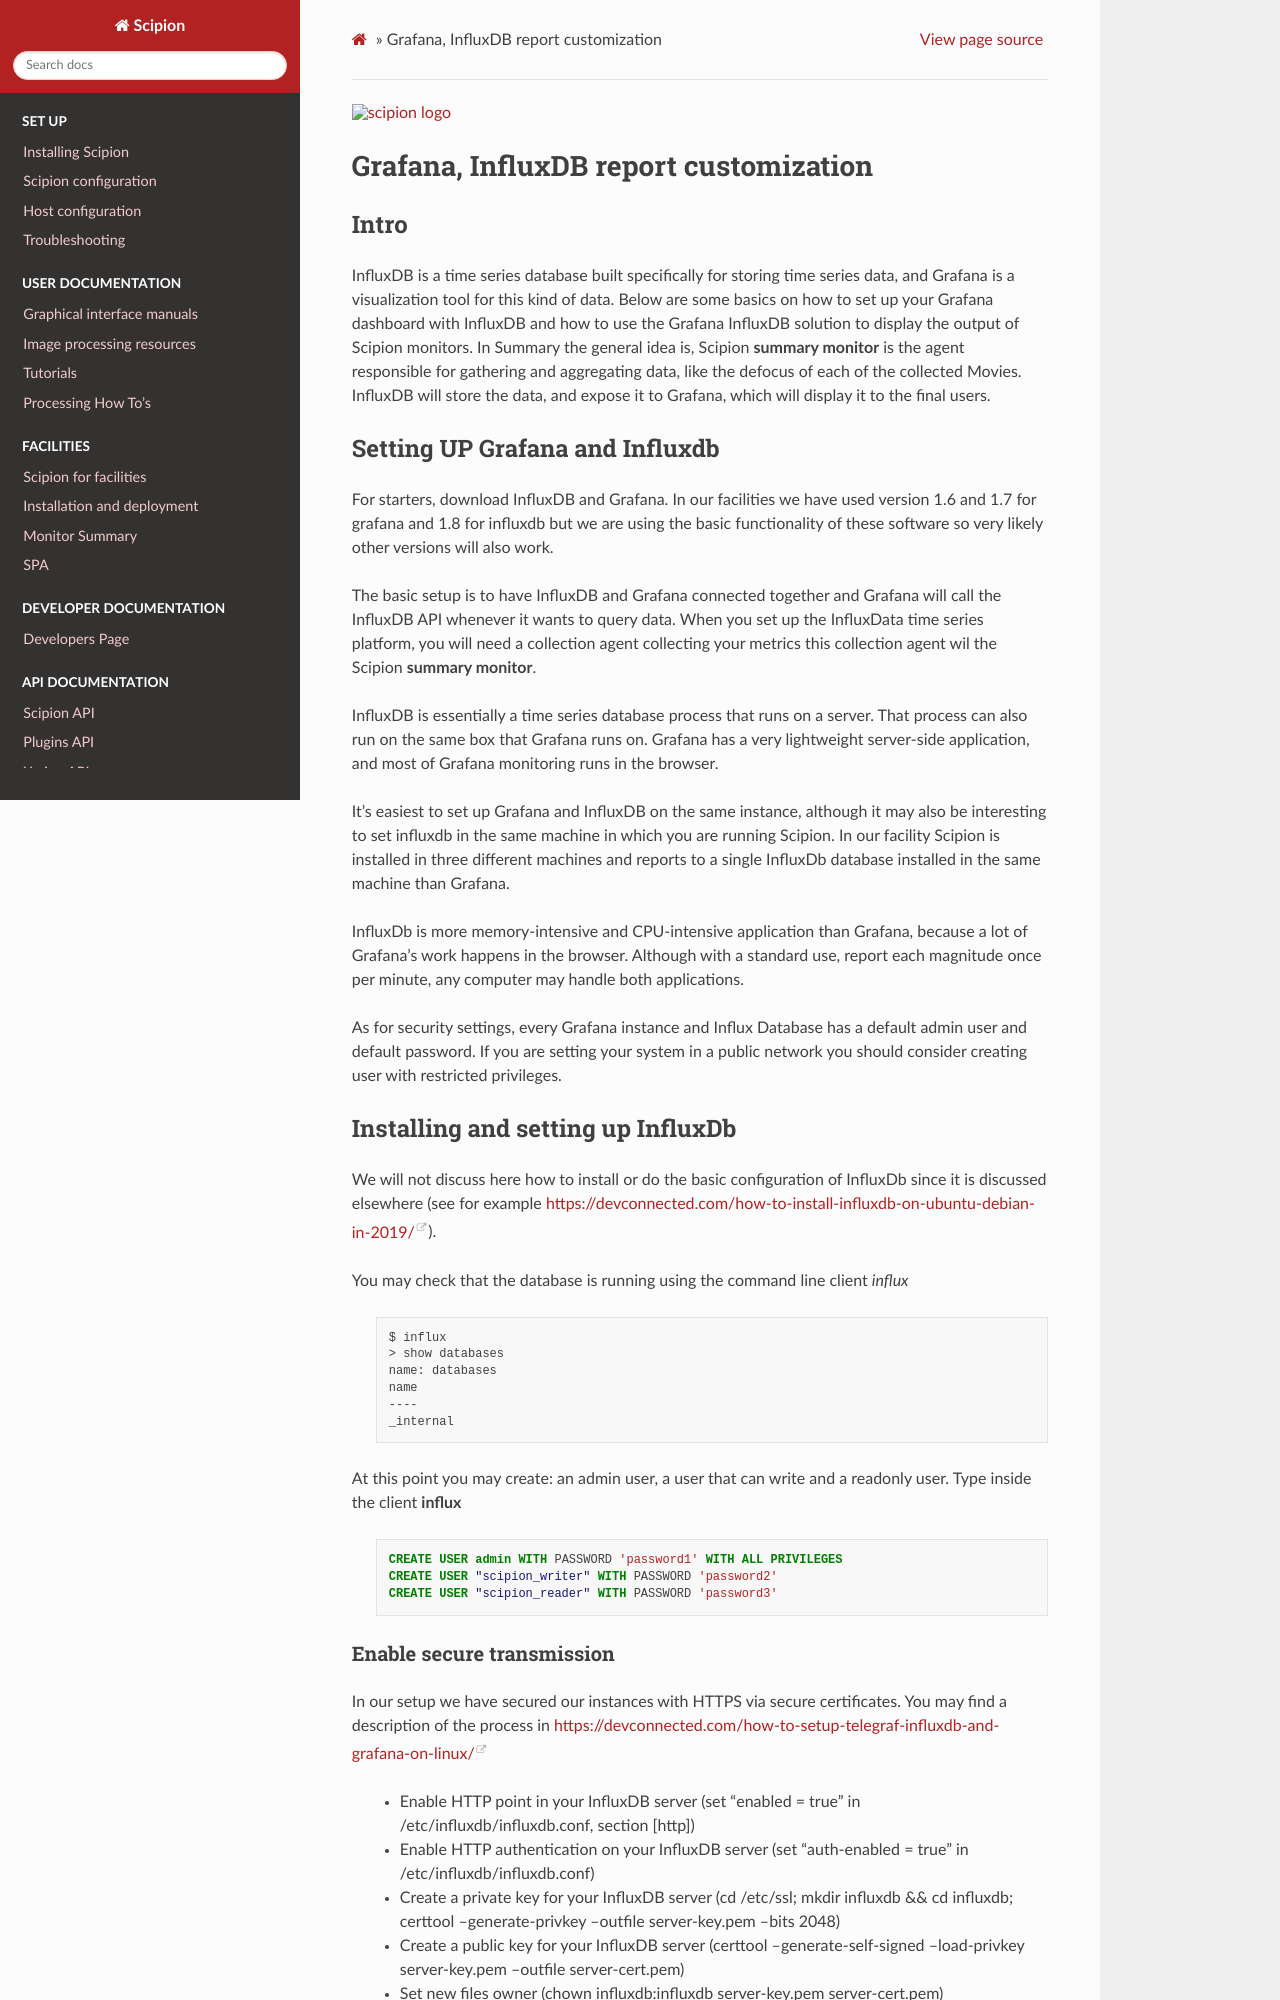

repository: scipion-em/docs · page: release-3.0.0/docs/facilities/customize-report-grafana.html · generator: sphinx

.. figure:: /docs/images/scipion_logo.gif
   :width: 250
   :alt: scipion logo

.. _customize-grafana:

======================================
Grafana, InfluxDB report customization
======================================

.. :contents:: Table of Contents

Intro
-----
InfluxDB is a time series database built specifically for storing time series data, and Grafana is a visualization tool for this kind of data. Below are some basics on how to set up your Grafana dashboard with InfluxDB and how to use the Grafana InfluxDB solution to display the output of Scipion monitors. In Summary the general idea is, 
Scipion **summary monitor** is the agent responsible for gathering and aggregating data, like the defocus of each of the collected Movies. InfluxDB will store the data, and expose it to Grafana, which will display it to the final users.



Setting UP Grafana and Influxdb
-------------------------------

For starters, download InfluxDB and Grafana. In our facilities we have used version 1.6 and 1.7 for grafana and 1.8 for influxdb but we are using the basic functionality of these software so very likely other versions will also work.

The basic setup is to have InfluxDB and Grafana connected together and Grafana will call the InfluxDB API whenever it wants to query data. When you set up the InfluxData time series platform, you will need a collection agent collecting your metrics this collection agent wil the Scipion **summary monitor**.

InfluxDB is essentially a time series database process that runs on a server. That process can also run on the same box that Grafana runs on. Grafana has a very lightweight server-side application, and most of Grafana monitoring runs in the browser.

It’s easiest to set up Grafana and InfluxDB on the same instance, although it may also be interesting to set influxdb in the same machine in which you are running Scipion. In our facility Scipion is installed in three different machines and reports to a single InfluxDb database installed in the same machine than Grafana.

InfluxDb is more memory-intensive and CPU-intensive application than Grafana, because a lot of Grafana’s work happens in the browser. Although with a standard use, report each magnitude once per minute, any computer may handle both applications.

As for security settings, every Grafana instance and Influx Database has a default admin user and default password. If you are setting your system in a public network you should consider creating user with restricted privileges.


Installing and setting up InfluxDb
----------------------------------
We will not discuss here how to install or do the basic configuration of InfluxDb since it is discussed elsewhere (see for example https://devconnected.com/how-to-install-influxdb-on-ubuntu-debian-in-2019/). 

You may check that the database is running using the command line client *influx*

 .. code-block:: bash

      $ influx
      > show databases
      name: databases
      name
      ----
      _internal

At this point you may create: an admin user, a user that can write and a readonly user. Type inside the client **influx**

 .. code-block:: sql
 
    CREATE USER admin WITH PASSWORD 'password1' WITH ALL PRIVILEGES
    CREATE USER "scipion_writer" WITH PASSWORD 'password2'
    CREATE USER "scipion_reader" WITH PASSWORD 'password3'
